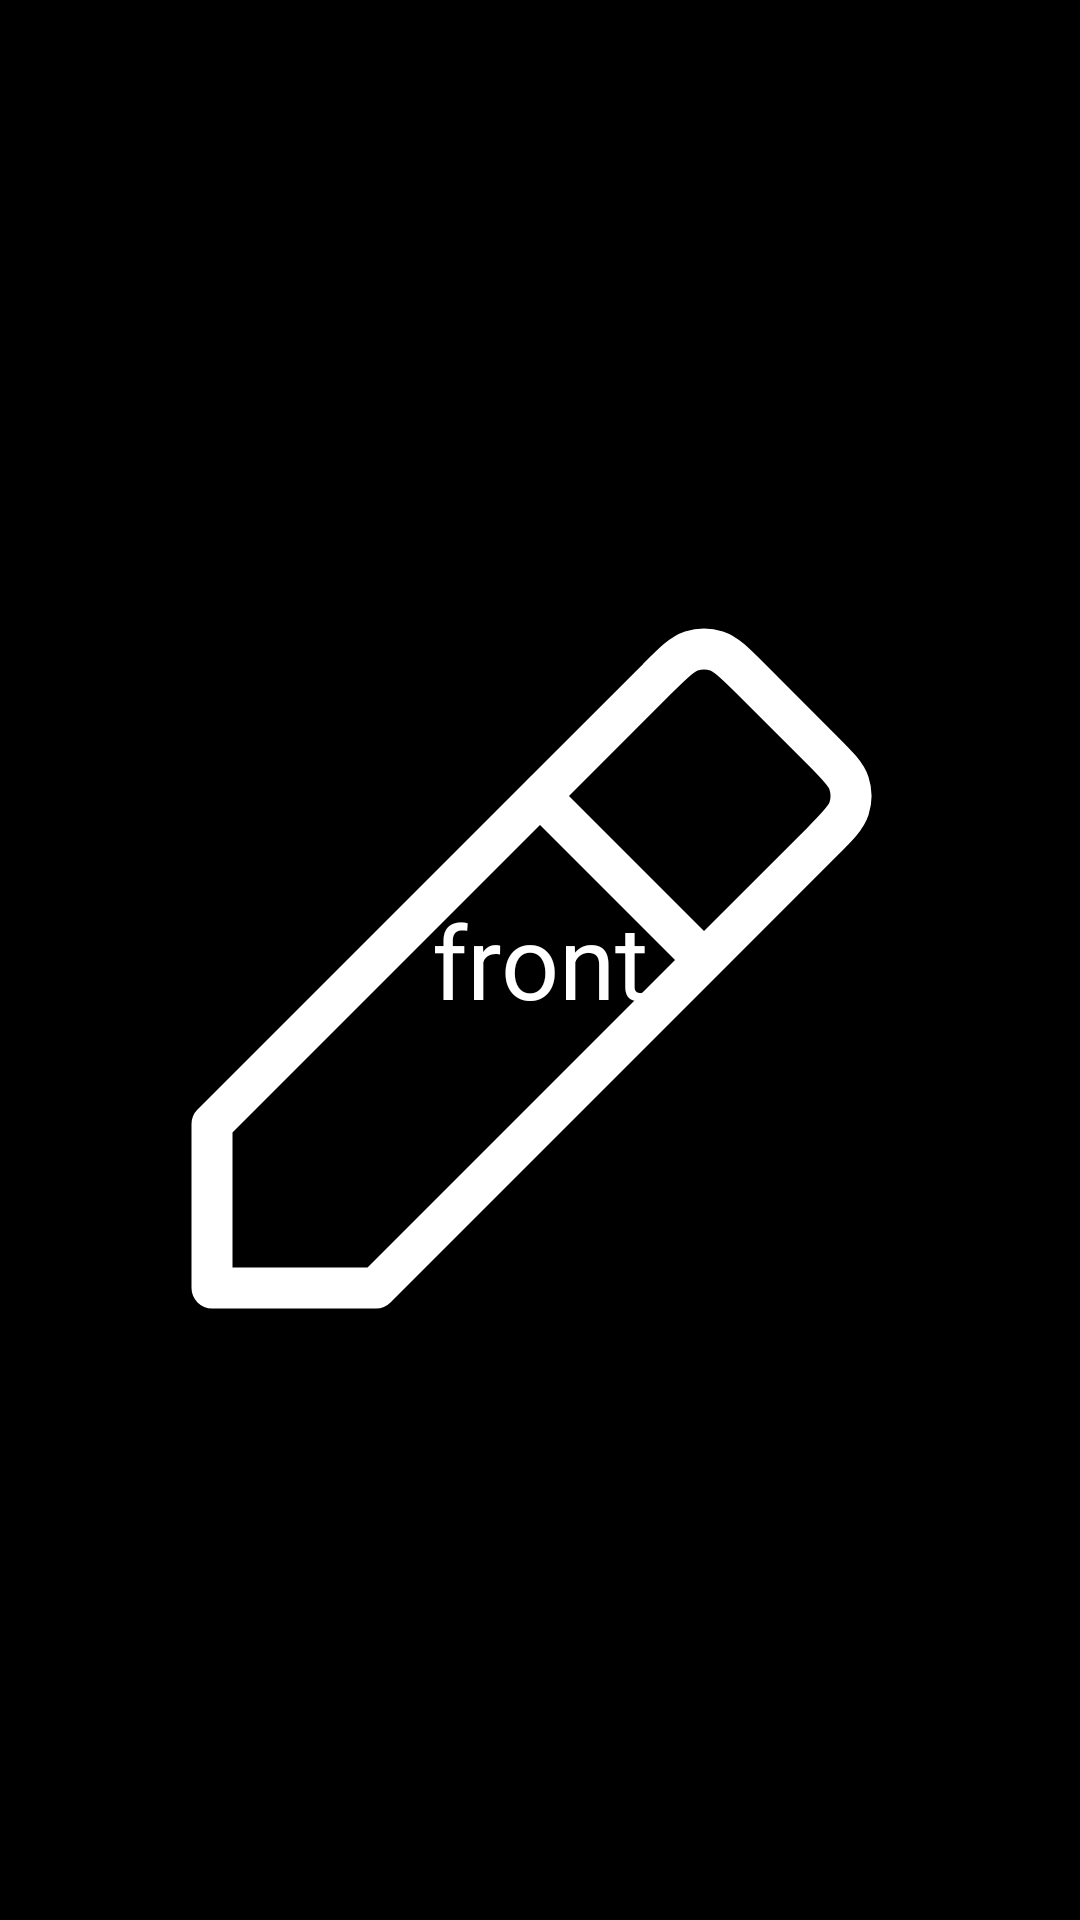

Layout XML and referenced resources for this Android screen:
<!-- AndroidManifest.xml: application theme AppTheme -->
<!-- res/layout/card_front.xml -->
<?xml version="1.0" encoding="utf-8"?>
<FrameLayout xmlns:android="http://schemas.android.com/apk/res/android"
    android:layout_width="match_parent"
    android:layout_height="match_parent"
    android:orientation="vertical">

    <ImageView
        android:layout_width="match_parent"
        android:layout_height="match_parent"
        android:padding="16dp"
        android:src="@drawable/edit"/>

    <TextView
        android:layout_width="match_parent"
        android:layout_height="match_parent"
        android:text="front"
        android:textColor="@color/white"
        style="@style/Base.TextAppearance.AppCompat.Display1"
        android:gravity="center"/>

</FrameLayout>
<!-- resources referenced by this layout -->
<resources>
  <color name="white">#FFFFFFFF</color>
  <!-- drawable edit (drawable) -->
  <vector android:height="20dp" android:viewportHeight="24"
      android:viewportWidth="24" android:width="20dp" xmlns:android="http://schemas.android.com/apk/res/android">
      <path android:fillColor="#00000000"
          android:pathData="M12,8L4,16V20L8,20L16,12M12,8L14.869,5.131L14.87,5.13C15.265,4.735 15.463,4.537 15.691,4.463C15.892,4.398 16.108,4.398 16.309,4.463C16.537,4.537 16.735,4.735 17.129,5.129L18.869,6.869C19.265,7.265 19.463,7.463 19.537,7.691C19.602,7.892 19.602,8.108 19.537,8.309C19.463,8.537 19.265,8.735 18.869,9.131L18.869,9.131L16,12M12,8L16,12"
          android:strokeColor="#ffffff" android:strokeLineCap="round"
          android:strokeLineJoin="round" android:strokeWidth="1"/>
  </vector>
  <color name="colorPrimary">#424242</color>
  <color name="colorPrimaryDark">#212121</color>
  <color name="colorAccent">#40E9FF</color>
  <color name="textColorPrimary">#FFFFFF</color>
  <color name="textColorSecondary">#B3FFFFFF</color>
  <color name="windowBackground">#000000</color>
  <color name="colorBackground">#121212</color>
  <style name="DarkAlertDialogTheme" parent="Theme.AppCompat.Dialog.Alert">
          <item name="android:windowBackground">@drawable/popup_background</item>
          <item name="android:windowTitleStyle">@style/DialogTitleStyle</item>
          <item name="android:windowAnimationStyle">@style/DialogAnimation</item>
          <item name="android:windowIsFloating">true</item>
          <item name="android:windowCloseOnTouchOutside">false</item>
          <item name="android:textColorPrimary">@color/dark_text_color_primary</item>
          <item name="android:textColorSecondary">@color/dark_text_color_secondary</item>
          <item name="android:colorBackgroundCacheHint">@null</item>
          <item name="buttonBarStyle">@style/MyAlertDialogBottomBarStyle</item>
          <item name="buttonBarNegativeButtonStyle">@style/NegativeButtonStyle</item>
          <item name="buttonBarPositiveButtonStyle">@style/PositiveButtonStyle</item>
      </style>
  <!-- drawable popup_background (drawable) -->
  <?xml version="1.0" encoding="utf-8"?>
  <shape xmlns:android="http://schemas.android.com/apk/res/android">
      <solid android:color="@color/bg" />
      <corners android:radius="30dp"
          />
  </shape>
  <style name="DialogTitleStyle" parent="TextAppearance.AppCompat.Title">
          <item name="android:textColor">@color/dark_text_color_primary</item>
          <item name="android:background">#00000000</item>
      </style>
  <style name="DialogAnimation">
          <item name="android:windowEnterAnimation">@android:anim/fade_in</item>
          <item name="android:windowExitAnimation">@android:anim/fade_out</item>
      </style>
  <color name="dark_text_color_primary">#FFFFFF</color>
  <color name="dark_text_color_secondary">#BDBDBD</color>
  <style name="MyAlertDialogBottomBarStyle" parent="Widget.AppCompat.ButtonBar.AlertDialog">
          
          <item name="android:background">#B0293839</item> 
          <item name="android:gravity">center</item> 
          
      </style>
  <style name="NegativeButtonStyle" parent="Widget.AppCompat.Button.ButtonBar.AlertDialog">
          <item name="android:textColor">#F83E3E</item>
          <item name="android:layout_gravity">start</item>
      </style>
  <style name="PositiveButtonStyle" parent="Widget.AppCompat.Button.ButtonBar.AlertDialog">
          <item name="android:textColor">#37DA2B</item>
          <item name="android:layout_gravity">end</item>
      </style>
  <color name="bg">#BC495286</color>
</resources>
